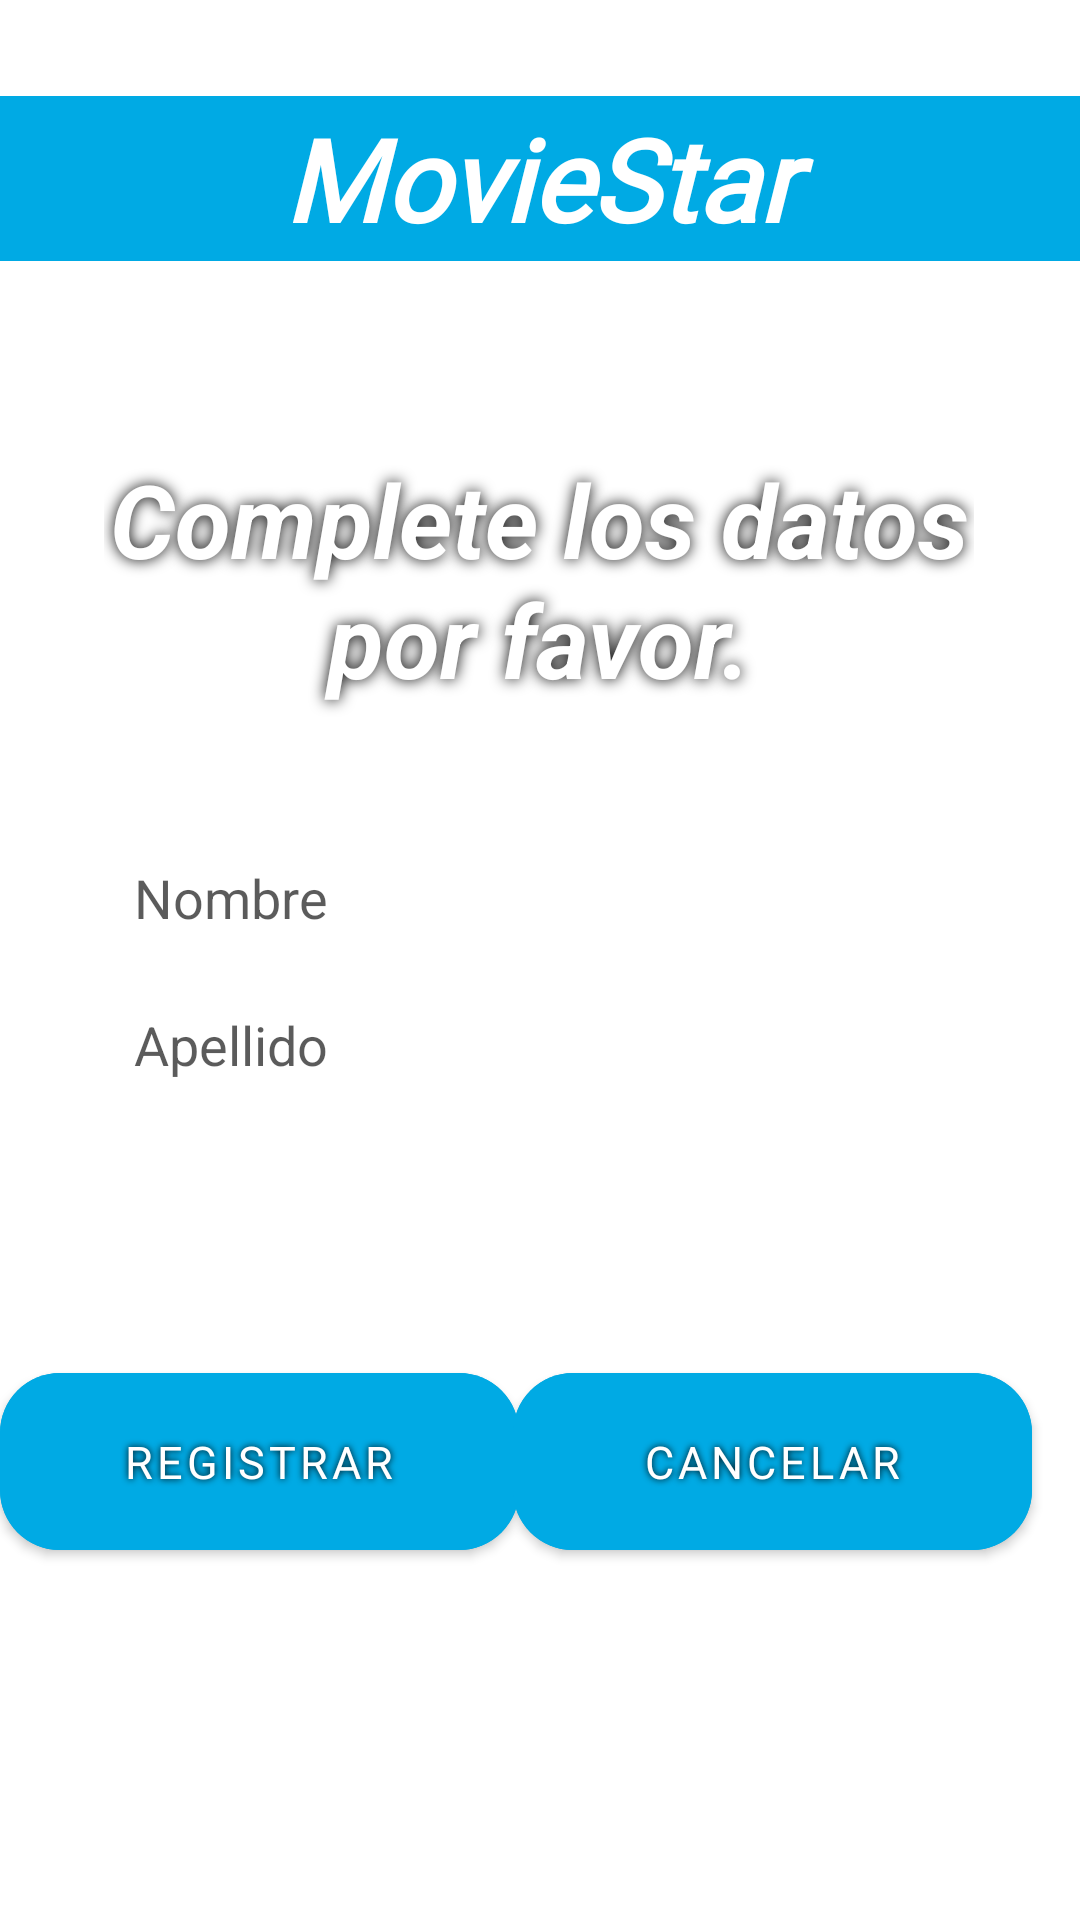

Produce the Android XML layout that renders to this screen, including the resource entries it uses.
<!-- AndroidManifest.xml: application theme Theme.EmpresaTelefoniaAndroid -->
<!-- res/layout/fragment_agregar_cliente.xml -->
<?xml version="1.0" encoding="utf-8"?>
<androidx.constraintlayout.widget.ConstraintLayout xmlns:android="http://schemas.android.com/apk/res/android"

    xmlns:app="http://schemas.android.com/apk/res-auto"
    xmlns:tools="http://schemas.android.com/tools"
    android:layout_width="match_parent"
    android:layout_height="match_parent"
    android:background="@drawable/fondollenardatos"
    android:orientation="vertical"
    tools:context=".MainActivity">


    <TextView
        android:id="@+id/textView"
        android:layout_width="fill_parent"
        android:layout_height="55dp"
        android:layout_marginTop="32dp"
        android:layout_weight="1"
        android:background="#00AAE4"
        android:fontFamily="@font/chewy"
        android:gravity="center"
        android:text="MovieStar"
        android:textAllCaps="false"
        android:textColor="#FFFFFF"
        android:textSize="38sp"
        android:textStyle="bold|italic"
        app:layout_constraintEnd_toEndOf="parent"
        app:layout_constraintTop_toTopOf="parent"
        tools:ignore="MissingConstraints,TextContrastCheck" />

    <TextView
        android:id="@+id/completarDatos"
        android:layout_width="290dp"
        android:layout_height="104dp"
        android:gravity="center"
        android:text="@string/complete_los_datos_por_favor"
        android:shadowColor="@color/black"
        android:shadowRadius="12"
        android:textAlignment="center"
        android:textAllCaps="false"
        android:textColor="#FFFFFF"
        android:textSize="34sp"
        android:textStyle="bold|italic"
        app:layout_constraintBottom_toBottomOf="parent"
        app:layout_constraintEnd_toEndOf="parent"
        app:layout_constraintHorizontal_bias="0.495"
        app:layout_constraintStart_toStartOf="parent"
        app:layout_constraintTop_toTopOf="parent"
        app:layout_constraintVertical_bias="0.263"
        tools:background="#00454242"
        tools:ignore="TextContrastCheck" />

    <Button
        android:id="@+id/botonregistrar1"
        android:layout_width="173dp"
        android:layout_height="71dp"
        android:backgroundTint="#00AAE4"
        android:padding="5dp"
        android:fontFamily="@font/chewy"
        android:shadowColor="@color/black"
        android:shadowRadius="6"
        android:textSize="15sp"
        android:text="@string/registrar"
        app:cornerRadius="20dp"
        app:layout_constraintBottom_toBottomOf="parent"
        app:layout_constraintEnd_toEndOf="parent"
        app:layout_constraintEnd_toStartOf="@+id/botoncancelar1"
        app:layout_constraintHorizontal_bias="0.122"
        app:layout_constraintStart_toStartOf="parent"
        app:layout_constraintTop_toTopOf="parent"
        app:layout_constraintVertical_bias="0.794" />

    <Button
        android:id="@+id/botoncancelar1"
        android:layout_width="173dp"
        android:layout_height="71dp"
        android:layout_marginEnd="16dp"
        android:backgroundTint="#00AAE4"
        android:padding="5dp"
        android:fontFamily="@font/chewy"
        android:shadowColor="@color/black"
        android:shadowRadius="6"
        android:textSize="15sp"
        android:text="@string/cancelar"
        app:cornerRadius="20dp"
        app:layout_constraintBottom_toBottomOf="parent"
        app:layout_constraintEnd_toEndOf="parent"
        app:layout_constraintTop_toTopOf="parent"
        app:layout_constraintVertical_bias="0.794" />

    <EditText
        android:id="@+id/nombre"
        android:layout_width="271dp"
        android:layout_height="48dp"
        android:autofillHints=""
        android:background="#A4FFFFFF"
        android:hint="@string/nombre"
        android:inputType="textPersonName|text"
        android:textColor="#0E0E0E"
        android:textColorHint="#A4000000"
        app:layout_constraintBottom_toBottomOf="parent"
        app:layout_constraintEnd_toEndOf="parent"
        app:layout_constraintStart_toStartOf="parent"
        app:layout_constraintTop_toTopOf="parent"
        app:layout_constraintVertical_bias="0.465" />

    <EditText
        android:id="@+id/apellido"
        android:layout_width="271dp"
        android:layout_height="48dp"
        android:autofillHints=""
        android:background="#A4FFFFFF"
        android:hint="@string/apellido"
        android:inputType="textPersonName"
        android:textColor="#0E0E0E"
        android:textColorHint="#A4000000"
        app:layout_constraintBottom_toBottomOf="parent"
        app:layout_constraintEnd_toEndOf="parent"
        app:layout_constraintHorizontal_bias="0.5"
        app:layout_constraintStart_toStartOf="parent"
        app:layout_constraintTop_toTopOf="parent"
        app:layout_constraintVertical_bias="0.548" />

</androidx.constraintlayout.widget.ConstraintLayout>
<!-- resources referenced by this layout -->
<resources>
  <string name="apellido">Apellido</string>
  <string name="cancelar">Cancelar</string>
  <string name="complete_los_datos_por_favor">Complete los datos por favor.</string>
  <string name="nombre">Nombre</string>
  <string name="registrar">registrar</string>
  <style name="Theme.EmpresaTelefoniaAndroid" parent="Theme.MaterialComponents.DayNight.DarkActionBar">
          
          <item name="colorPrimary">#00AAE4</item>
          <item name="colorPrimaryVariant">#00AAE4</item>
          <item name="colorOnPrimary">@color/white</item>
          
          <item name="colorSecondary">@color/teal_200</item>
          <item name="colorSecondaryVariant">@color/teal_700</item>
          <item name="colorOnSecondary">@color/black</item>
          
          <item name="android:statusBarColor" tools:targetApi="l">?attr/colorPrimaryVariant</item>
          
      </style>
  <!-- not gathered from this repository: default colours our renderer supplied (Android Studio template values) -->
  <color name="teal_200">#FF03DAC5</color>
  <color name="teal_700">#FF018786</color>
  <color name="black">#FF000000</color>
  <color name="white">#FFFFFFFF</color>
</resources>
